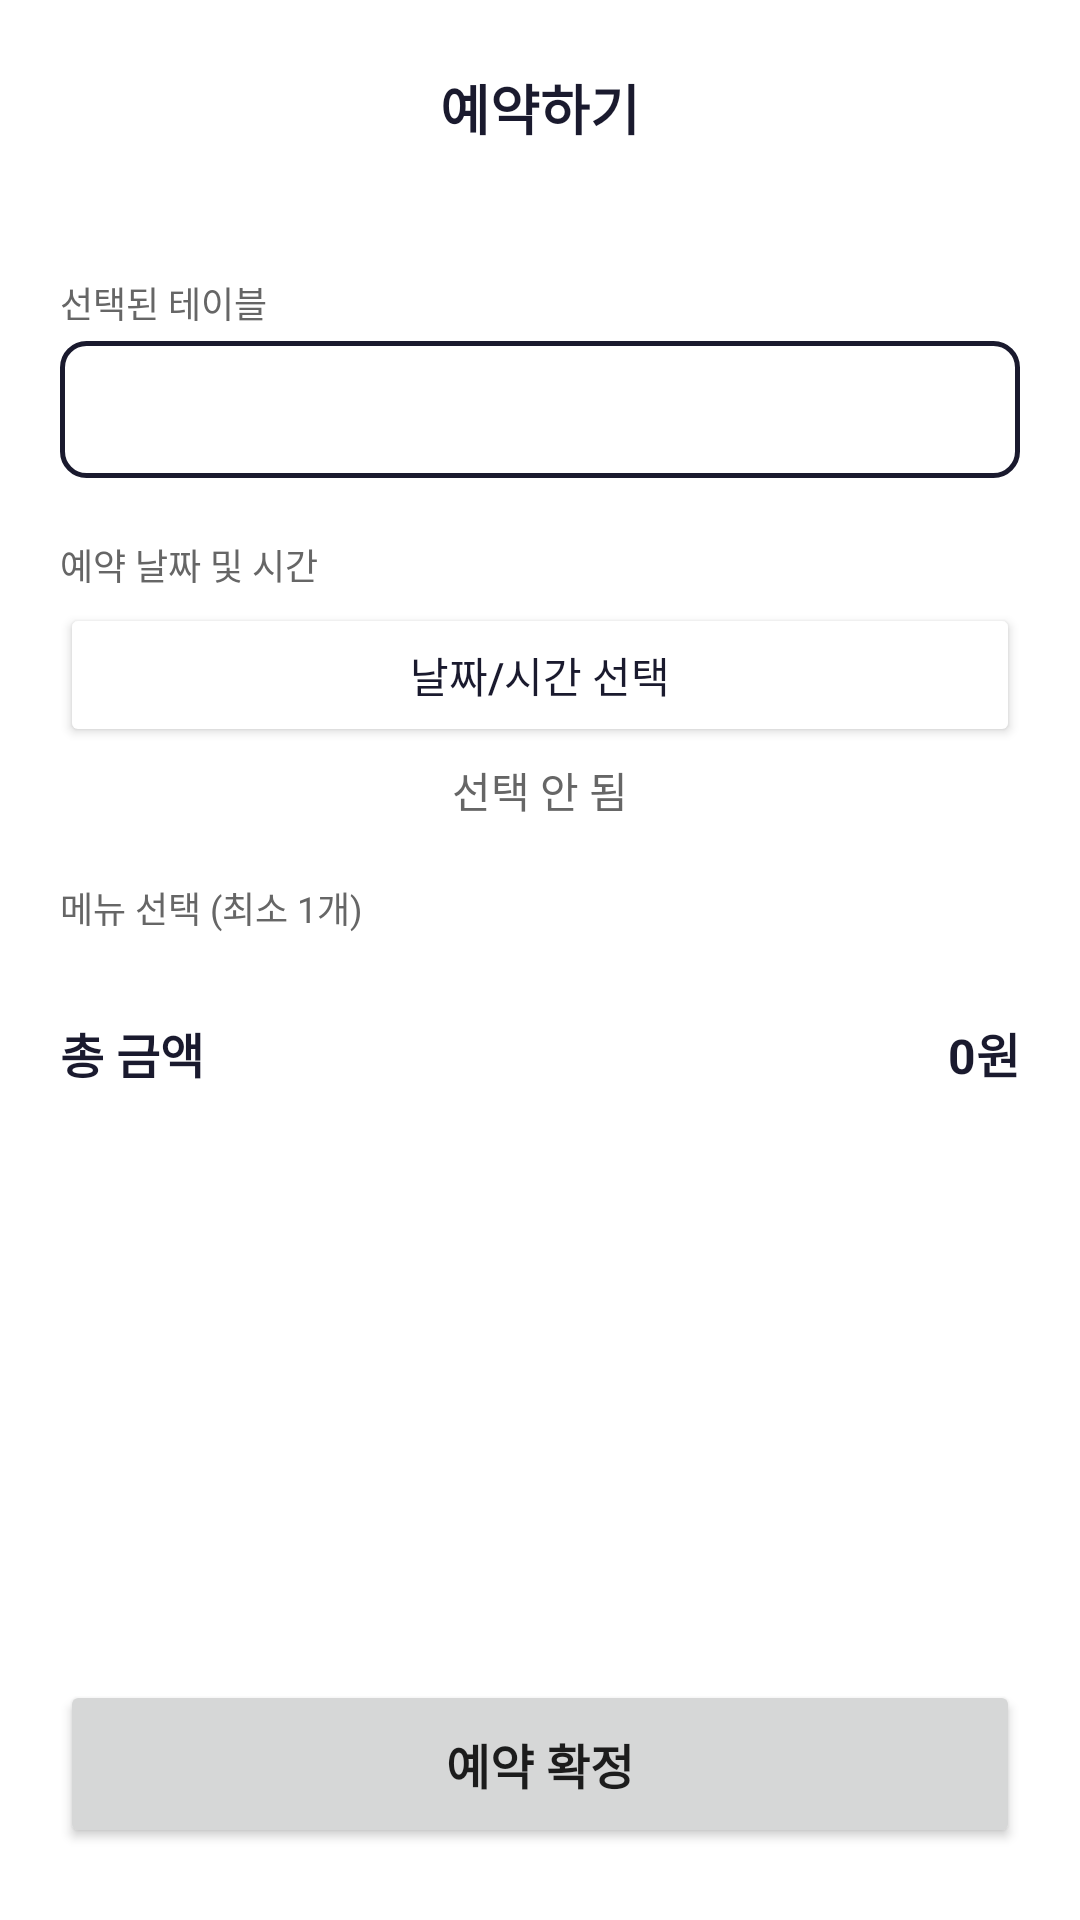

Android layout source for this screen:
<!-- AndroidManifest.xml: application theme Theme.Java_Project -->
<!-- res/layout/activity_reservation_form.xml -->
<?xml version="1.0" encoding="utf-8"?>
<androidx.constraintlayout.widget.ConstraintLayout xmlns:android="http://schemas.android.com/apk/res/android"
    xmlns:app="http://schemas.android.com/apk/res-auto"
    android:layout_width="match_parent"
    android:layout_height="match_parent"
    android:background="@color/white">

    
    <LinearLayout
        android:id="@+id/top_bar"
        android:layout_width="match_parent"
        android:layout_height="wrap_content"
        android:orientation="horizontal"
        android:paddingHorizontal="16dp"
        android:paddingVertical="16dp"
        android:gravity="center_vertical"
        app:layout_constraintTop_toTopOf="parent">

        <ImageButton
            android:id="@+id/btn_back"
            android:layout_width="40dp"
            android:layout_height="40dp"
            android:src="@drawable/ic_arrow_back"
            android:background="?attr/selectableItemBackgroundBorderless"
            android:contentDescription="뒤로가기" />

        <TextView
            android:layout_width="0dp"
            android:layout_height="wrap_content"
            android:layout_weight="1"
            android:gravity="center"
            android:text="예약하기"
            android:textColor="@color/text_primary"
            android:textSize="18sp"
            android:textStyle="bold" />

        <View android:layout_width="40dp" android:layout_height="40dp" />
    </LinearLayout>

    <ScrollView
        android:layout_width="match_parent"
        android:layout_height="0dp"
        android:fillViewport="true"
        app:layout_constraintTop_toBottomOf="@+id/top_bar"
        app:layout_constraintBottom_toTopOf="@+id/btn_submit">

        <LinearLayout
            android:layout_width="match_parent"
            android:layout_height="wrap_content"
            android:orientation="vertical"
            android:padding="20dp">

            
            <TextView
                android:layout_width="wrap_content"
                android:layout_height="wrap_content"
                android:text="선택된 테이블"
                android:textColor="@color/text_secondary"
                android:textSize="12sp"
                android:layout_marginBottom="4dp" />

            <TextView
                android:id="@+id/tv_table_info"
                android:layout_width="match_parent"
                android:layout_height="wrap_content"
                android:padding="12dp"
                android:background="@drawable/bg_card_border"
                android:textColor="@color/text_primary"
                android:textSize="16sp"
                android:textStyle="bold"
                android:layout_marginBottom="20dp" />

            
            <TextView
                android:layout_width="wrap_content"
                android:layout_height="wrap_content"
                android:text="예약 날짜 및 시간"
                android:textColor="@color/text_secondary"
                android:textSize="12sp"
                android:layout_marginBottom="4dp" />

            <Button
                android:id="@+id/btn_pick_datetime"
                android:layout_width="match_parent"
                android:layout_height="wrap_content"
                android:text="날짜/시간 선택"
                android:backgroundTint="@color/white"
                android:textColor="@color/text_primary"
                android:layout_marginBottom="4dp" />

            <TextView
                android:id="@+id/tv_selected_datetime"
                android:layout_width="match_parent"
                android:layout_height="wrap_content"
                android:text="선택 안 됨"
                android:textColor="@color/text_secondary"
                android:textSize="14sp"
                android:gravity="center"
                android:layout_marginBottom="20dp" />

            
            <TextView
                android:layout_width="wrap_content"
                android:layout_height="wrap_content"
                android:text="메뉴 선택 (최소 1개)"
                android:textColor="@color/text_secondary"
                android:textSize="12sp"
                android:layout_marginBottom="8dp" />

            <androidx.recyclerview.widget.RecyclerView
                android:id="@+id/rv_menus"
                android:layout_width="match_parent"
                android:layout_height="wrap_content"
                android:nestedScrollingEnabled="false"
                android:layout_marginBottom="20dp" />

            
            <LinearLayout
                android:layout_width="match_parent"
                android:layout_height="wrap_content"
                android:orientation="horizontal"
                android:layout_marginBottom="8dp">

                <TextView
                    android:layout_width="0dp"
                    android:layout_height="wrap_content"
                    android:layout_weight="1"
                    android:text="총 금액"
                    android:textColor="@color/text_primary"
                    android:textSize="16sp"
                    android:textStyle="bold" />

                <TextView
                    android:id="@+id/tv_total_price"
                    android:layout_width="wrap_content"
                    android:layout_height="wrap_content"
                    android:text="0원"
                    android:textColor="@color/text_primary"
                    android:textSize="16sp"
                    android:textStyle="bold" />
            </LinearLayout>

        </LinearLayout>
    </ScrollView>

    
    <Button
        android:id="@+id/btn_submit"
        android:layout_width="match_parent"
        android:layout_height="56dp"
        android:layout_marginHorizontal="20dp"
        android:layout_marginBottom="24dp"
        android:text="예약 확정"
        android:textSize="16sp"
        android:textStyle="bold"
        app:layout_constraintBottom_toBottomOf="parent" />

</androidx.constraintlayout.widget.ConstraintLayout>
<!-- resources referenced by this layout -->
<resources>
  <color name="text_primary">#FF1A1A2E</color>
  <color name="text_secondary">#FF666666</color>
  <color name="white">#FFFFFFFF</color>
  <!-- drawable bg_card_border (drawable) -->
  <?xml version="1.0" encoding="utf-8"?>
  <shape xmlns:android="http://schemas.android.com/apk/res/android"
      android:shape="rectangle">
      <solid android:color="@color/white" />
      <stroke
          android:width="1.5dp"
          android:color="@color/card_border" />
      <corners android:radius="8dp" />
  </shape>
  <style name="Theme.Java_Project" parent="Base.Theme.Java_Project" />
  <color name="card_border">#FF1A1A2E</color>
  <style name="Base.Theme.Java_Project" parent="Theme.AppCompat.Light.NoActionBar">
          
          
      </style>
</resources>
